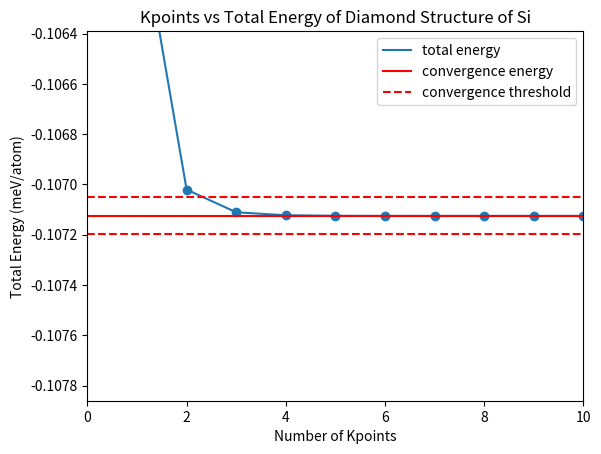

Here is the Python script that generated this plot:
import numpy as np
from scipy.interpolate import make_interp_spline
import matplotlib.pyplot as plt

convergence_threshold = 7.35e-5     #this is = 1meV

etot = 13.601e-3/8*np.array([-62.27529336, -62.94878378, -63.00180153, -63.00875321, -63.01004222, -63.01028430, -63.01035681, -63.01034173, -63.01033394, -63.01035116])
kpoint = np.array([1,2,3,4,5,6,7,8,9,10])

plt.plot(kpoint,etot, label='total energy')
plt.scatter(kpoint, etot)
plt.title("Kpoints vs Total Energy of Diamond Structure of Si")
plt.xlabel("Number of Kpoints")
plt.ylabel("Total Energy (meV/atom)")
plt.axhline(etot[-1], color='r', label='convergence energy')
plt.axhline(etot[-1]-convergence_threshold, color='r', linestyle='--', label='convergence threshold')
plt.axhline(etot[-1]+convergence_threshold, color='r', linestyle='--')
plt.axis([0, kpoint[-1],etot[-1]-10*convergence_threshold, etot[-1]+10*convergence_threshold])
plt.legend()
plt.show()
